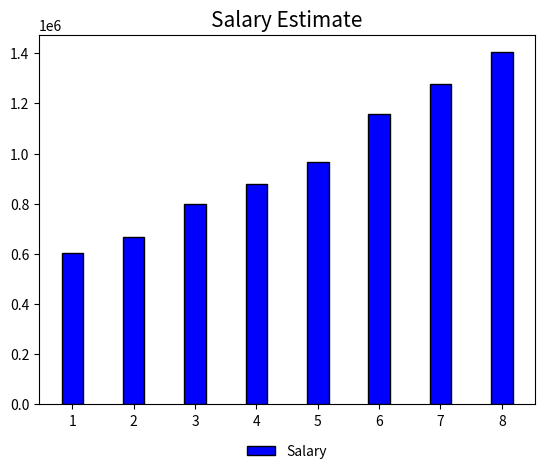

Generate this figure with matplotlib:
# -*- coding: utf-8 -*-
"""
Spyder Editor

This is a temporary script file.
"""
import matplotlib
matplotlib.use('Agg')
import matplotlib.pyplot as plt
import numpy as np

def plotSalary( ss, yh, pc, t ):
#    print( ss, yh, pc, t )
    slist = []; Yr=[]
    for i in range(1,t+1):
        if i%pc == 0:
            cs = ss+(0.2*ss)
        else:
            cs = ss+(0.1*ss)
        slist.append(cs)
        Yr.append(i)
#        print( cs, i%pc, i)
        ss=cs
    Legend=['Salary']
    pos = np.arange(len(Yr))
    bar_width = 0.35
     
    plt.bar(pos,slist,bar_width,color='blue',edgecolor='black')

    plt.xticks(pos, Yr)
    plt.title('Salary Estimate',fontsize=15)
    plt.legend(Legend,bbox_to_anchor=(0.5, -0.18),frameon=False, loc='lower center', ncol=2)

    return slist, plt

if __name__ == "__main__":#Inputs
    StartingSalary = 550000
    YearlyHikePercent  = 10
    PromotionCycle = 3
    Tenure = 8

    slist = plotSalary( StartingSalary, YearlyHikePercent, PromotionCycle, Tenure )
    print(slist)